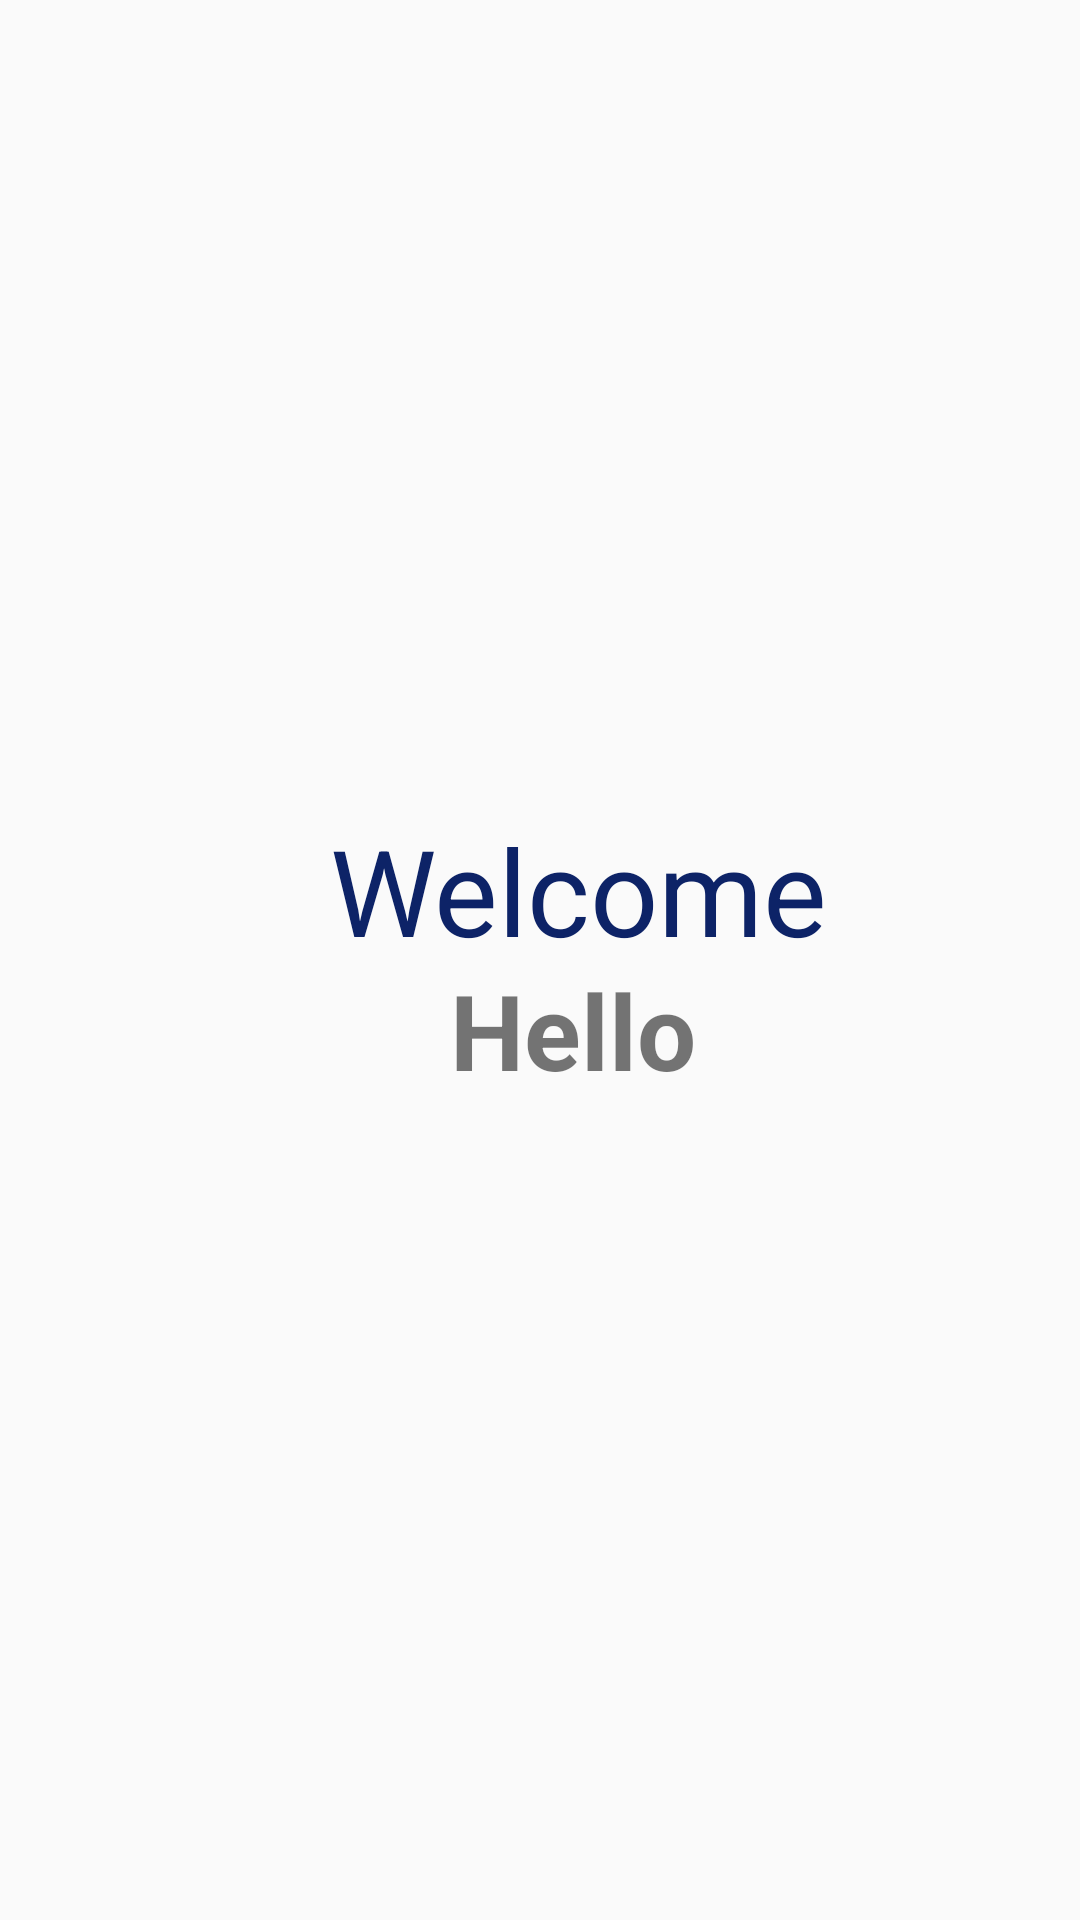

Produce the Android XML layout that renders to this screen, including the resource entries it uses.
<!-- AndroidManifest.xml: application theme AppTheme -->
<!-- res/layout/activity_main.xml -->
<RelativeLayout xmlns:android="http://schemas.android.com/apk/res/android"
    xmlns:app="http://schemas.android.com/apk/res-auto"
    xmlns:tools="http://schemas.android.com/tools"
    android:layout_width="match_parent"
    android:layout_height="match_parent"
    tools:context="com.demo.edunomics.MainActivity">

    <TextView
        android:layout_width="wrap_content"
        android:layout_height="wrap_content"
        android:layout_marginLeft="110dp"
        android:layout_marginTop="270dp"
        android:textSize="40dp"
        android:text="Welcome"
        android:textColor="#0D2367" />
    <TextView
        android:id="@+id/username"
        android:layout_width="wrap_content"
        android:layout_height="wrap_content"
        android:text="Hello"
        android:gravity="center"
        android:textSize="35dp"
        android:layout_marginTop="320dp"
        android:layout_marginLeft="150dp"
        android:textStyle="bold"
        />

</RelativeLayout>
<!-- resources referenced by this layout -->
<resources>
  <style name="AppTheme" parent="Theme.AppCompat.Light.NoActionBar">
          
          <item name="colorPrimary">@color/colorPrimary</item>
          <item name="colorPrimaryDark">@color/colorPrimaryDark</item>
          <item name="colorAccent">@color/colorAccent</item>
      </style>
  <color name="colorPrimary">#4caf50</color>
  <color name="colorPrimaryDark">#126841</color>
  <color name="colorAccent">#4caf50</color>
</resources>
